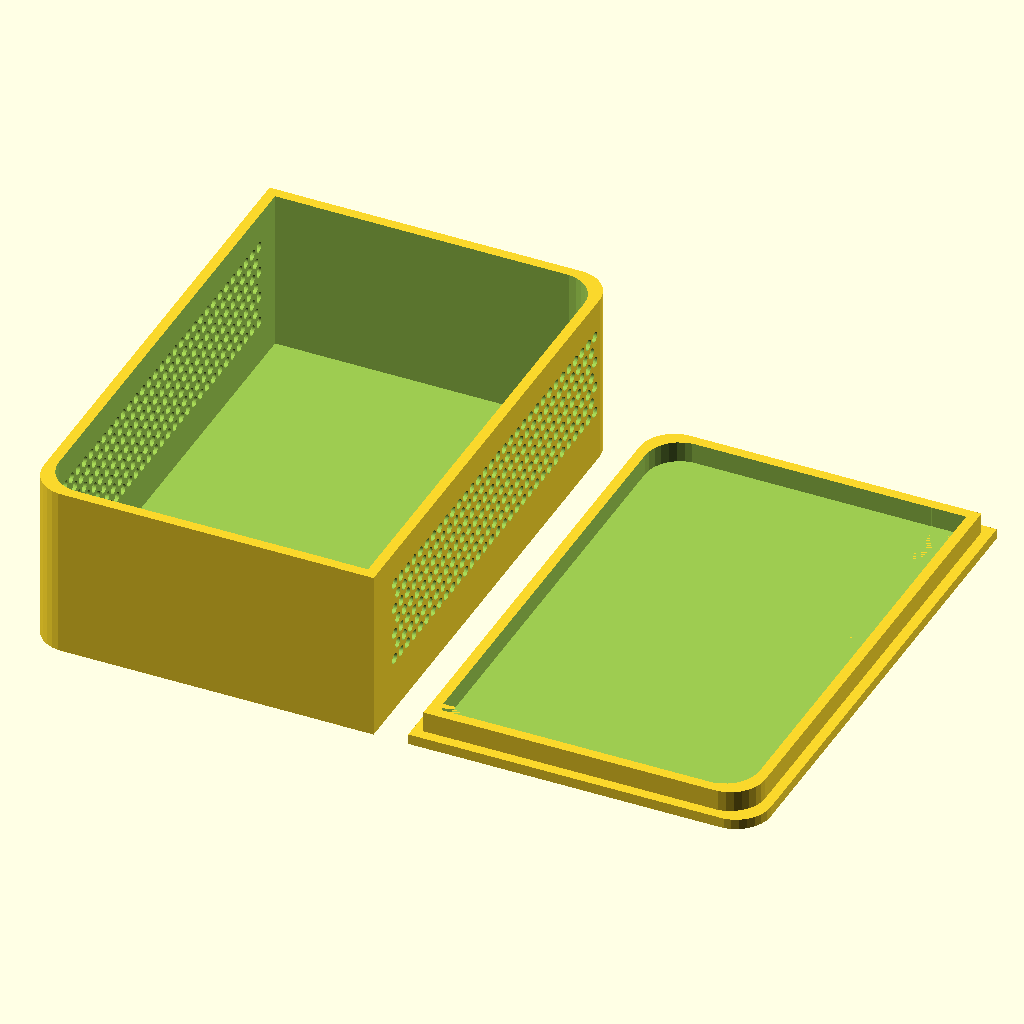
Cell 1: the model at its default parameters.
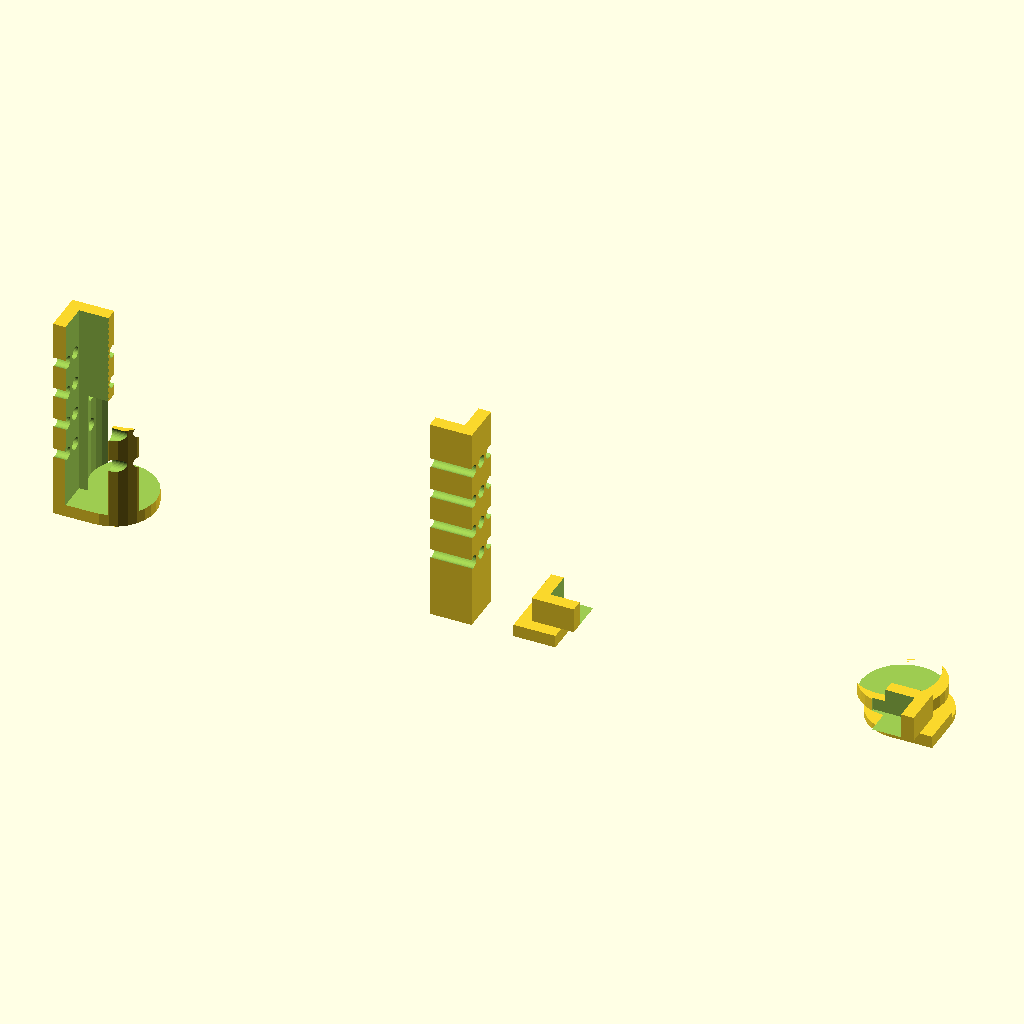
Cell 2: length = 10 (everything else at default).
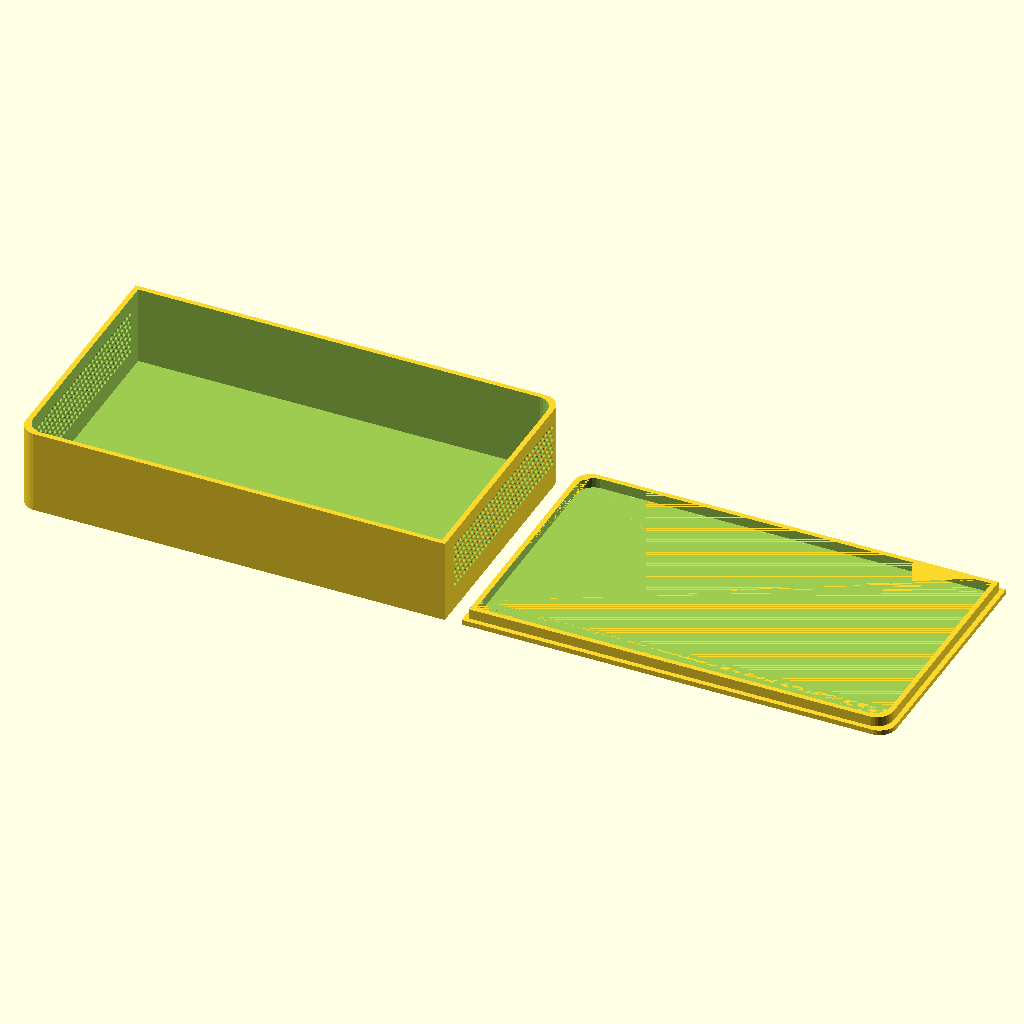
Cell 3 — width set to 254, the other parameters unchanged.
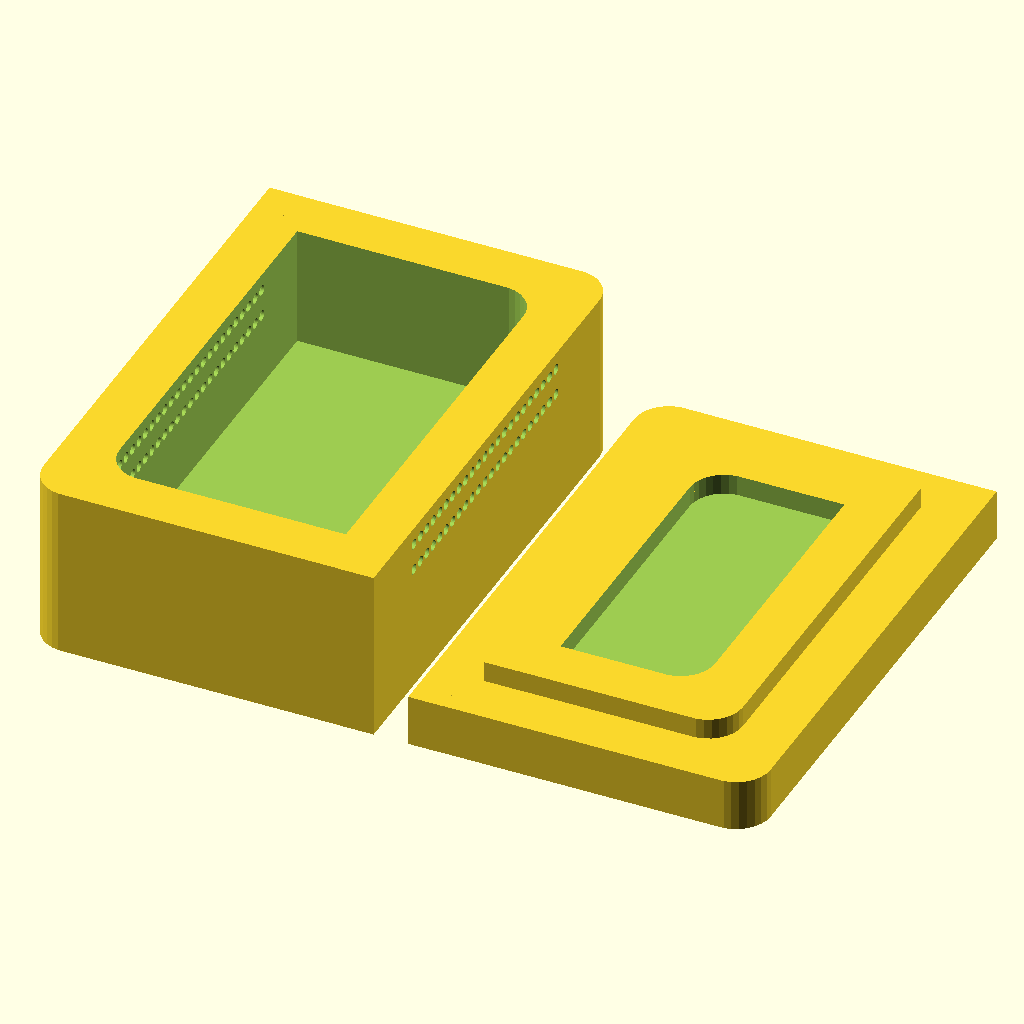
Cell 4: thick = 15 (everything else at default).
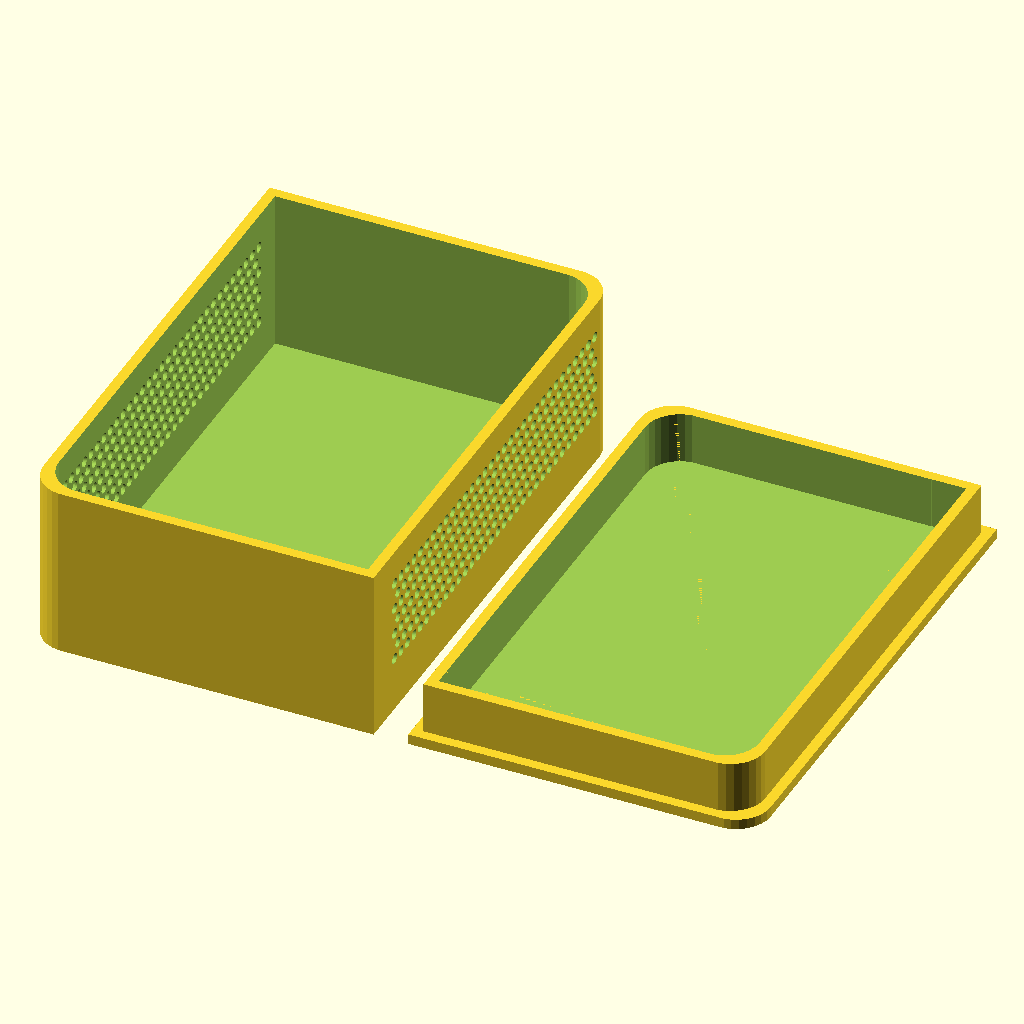
Cell 5: the same model with lDepth = 15.
The same orthographic view direction (rotation 55°, 0°, 25°; colour scheme Cornfield) for every cell, with the view re-fitted per cell, so scale and position can differ between cells.
The OpenSCAD source (scadFiles/1918169/3030222.scad):
// Fully parametric box for 3D printing

// v4b

// http://www.thingiverse.com/thing:1918169

//

// Original box based on:

// http://tinyurl.com/oznh2p4

//

// Ventilation holes based on:

// http://www.thingiverse.com/thing:1826360



// Configure below

//

/* Box parameters */

// Length of box in mm

length = 150;   //[10:254]

// Width of box in mm

width = 100;    //[10:254]

// Height of box in mm

tall = 50;      //[10:254]

// Wall thickness of box in mm

thick = 3;      //[1:15]

// Depth of lip on lid in mm

lDepth = 6;     //[1:15]

// Corner radius; 0 = four square corners

cRadius = 10;   //[0:25]   

// Fancy: Square two opposing corners; 0=no, 1=yes (must be using cRadius)

sqCorners = 1;  //[0,1]

/* Vent Parameters */

// Vent hole size in mm; 0 = no vents

hSize = 3;      //[0:15]

// Hole Spacing in mm; must be > 0

hSpace = 1;     //[1:15]

// Vent hole type; 0=round, 1=square

hType = 0;      //[0,1]

//

// Configure above



//$fn=200;            // 40 fragments per cicle; comment for draft mode

$fs=0.3;



// Draw Box

translate([cRadius, cRadius, 0]){

    // Create a hollow box

    difference() {

        // Create box shape

		roundedBox(length,width,tall,cRadius,sqCorners); 

        // Create negative box shape, smaller by wall thickness 

		translate([thick,thick,thick]) {roundedBox(length-(thick*2),width-(thick*2),tall,cRadius,sqCorners);

		

		// Add vent holes to long sides

        gutterSpace=max(floor(tall*.2),thick*2,cRadius+hSize);

        if (hSize>0) addVentHoles(

			length,     				// Panel Width

			tall,						// Panel Height

			gutterSpace,                // Gutter Width

			gutterSpace,                // Gutter Height

			hSize,						// Hole Radius

			hSpace,					    // Hole Spacing

			width+0.02,					// Hole Length

			-(cRadius)-(thick+0.01),	// X Location

			-gutterSpace,	            // Y Location

			hType						// Hole Type

		);}

    }

}



// Draw Box Lid

// Shift along-side first box

translate([(width*2)+(10-cRadius), cRadius, 0]){

    mirror([1,0,0]) {

		// Create lid

        roundedBox(length,width,thick,cRadius,sqCorners);

		// Create lip on top of lid

        difference() {

			// Create lip shape

            translate([thick,thick,thick]) {

				roundedBox(length-(thick*2),width-(thick*2),lDepth,cRadius,sqCorners);}

			// Create negative shape, smaller by wall thickness

            // (add 0.01 to depth to bypass rendering bug)

            translate([(thick*2),(thick*2),thick+0.01]) {

				roundedBox(length-(thick*4),width-(thick*4),lDepth,cRadius,sqCorners);}    

        }

    }

}



// Render box according to parameters

module roundedBox(length, width, tall, radius, sqCorners)

{

	if (radius==0) {

		// Draw regular cube

		cube(size=[width,length,tall]);

	} else {

		// Draw rounded corner cube

		diam=2*radius;



		// Draw base rounded shape

		minkowski() {

			cube(size=[width-diam,length-diam, tall/2]);

			cylinder(r=radius, h=tall/2);

		}



        // Square opposing corners

		if (sqCorners==1) {

			// Corner cube bottom right

			translate([width-diam,-radius,0]) {cube(size=[radius,radius,tall]);}



			// Corner cube top left

			translate([-radius,length-diam,0]) {cube(size=[radius,radius,tall]);}  

		}

	}

}



// Ventillate opposing panels Y-axis panels

module addVentHoles (pWidth, pHeight, gWidth, gHeight, hSize, hSpace, hLength, xLoc, yLoc, hType) {

	hSpacing = hSpace + hSize;

    mainRowHoles = floor((pWidth - (2 * gWidth)) / hSpacing);

    rows = floor((pHeight - (2 * gHeight)) / hSpacing);



    for (n = [0:rows]) {

        for (i = [0:mainRowHoles]) {

            // If we're on an even-number row, then we put holes across the panel

            if (n % 2 == 0)

                translate([

					xLoc,

					yLoc+(i*hSpacing)+(gWidth),

					(n*hSpacing)+gHeight])

					

					rotate([0,90,0])

                    // Choose square or round hole

					if (hType==0) {

						cylinder(h=hLength, r=hSize/2);

					} else {

						translate([0,0,hLength/2]) cube(size=[hSize,hSize,hLength], center=true);

					}	



            // If we're on an odd-number row then we offset the holes, and drop one

            if ((n % 2 == 1) && (i<mainRowHoles)) // This drops the hole

				translate([

					xLoc,

					yLoc+(i*hSpacing)+(gWidth)+(hSpacing/2),

					(n*hSpacing)+gHeight]) 

					

					rotate([0,90,0])

					// Choose square or round hole

					if (hType==0) {				 

						cylinder(h=hLength, r=hSize/2);

					} else {

						translate([0,0,hLength/2]) cube(size=[hSize,hSize,hLength], center=true);

					}	

        }

    }

}
Customizer parameters (derived from the source; name, type, default, range or options):
length: number, default 150, range 10 to 254
width: number, default 100, range 10 to 254
tall: number, default 50, range 10 to 254
thick: number, default 3, range 1 to 15
lDepth: number, default 6, range 1 to 15
cRadius: number, default 10, range 0 to 25
sqCorners: number, default 1, options 0, 1
hSize: number, default 3, range 0 to 15
hSpace: number, default 1, range 1 to 15
hType: number, default 0, options 0, 1
